Dataset: dataset (GitHub, satishgoudabommanagoudar-code/ForestVision). Classes: forest, non-forest.

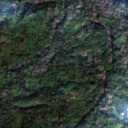
Label: forest

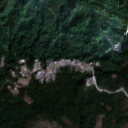
Label: forest

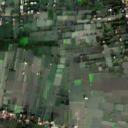
Label: non-forest

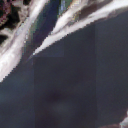
Label: non-forest

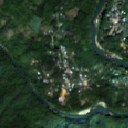
Label: forest

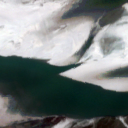
Label: non-forest
